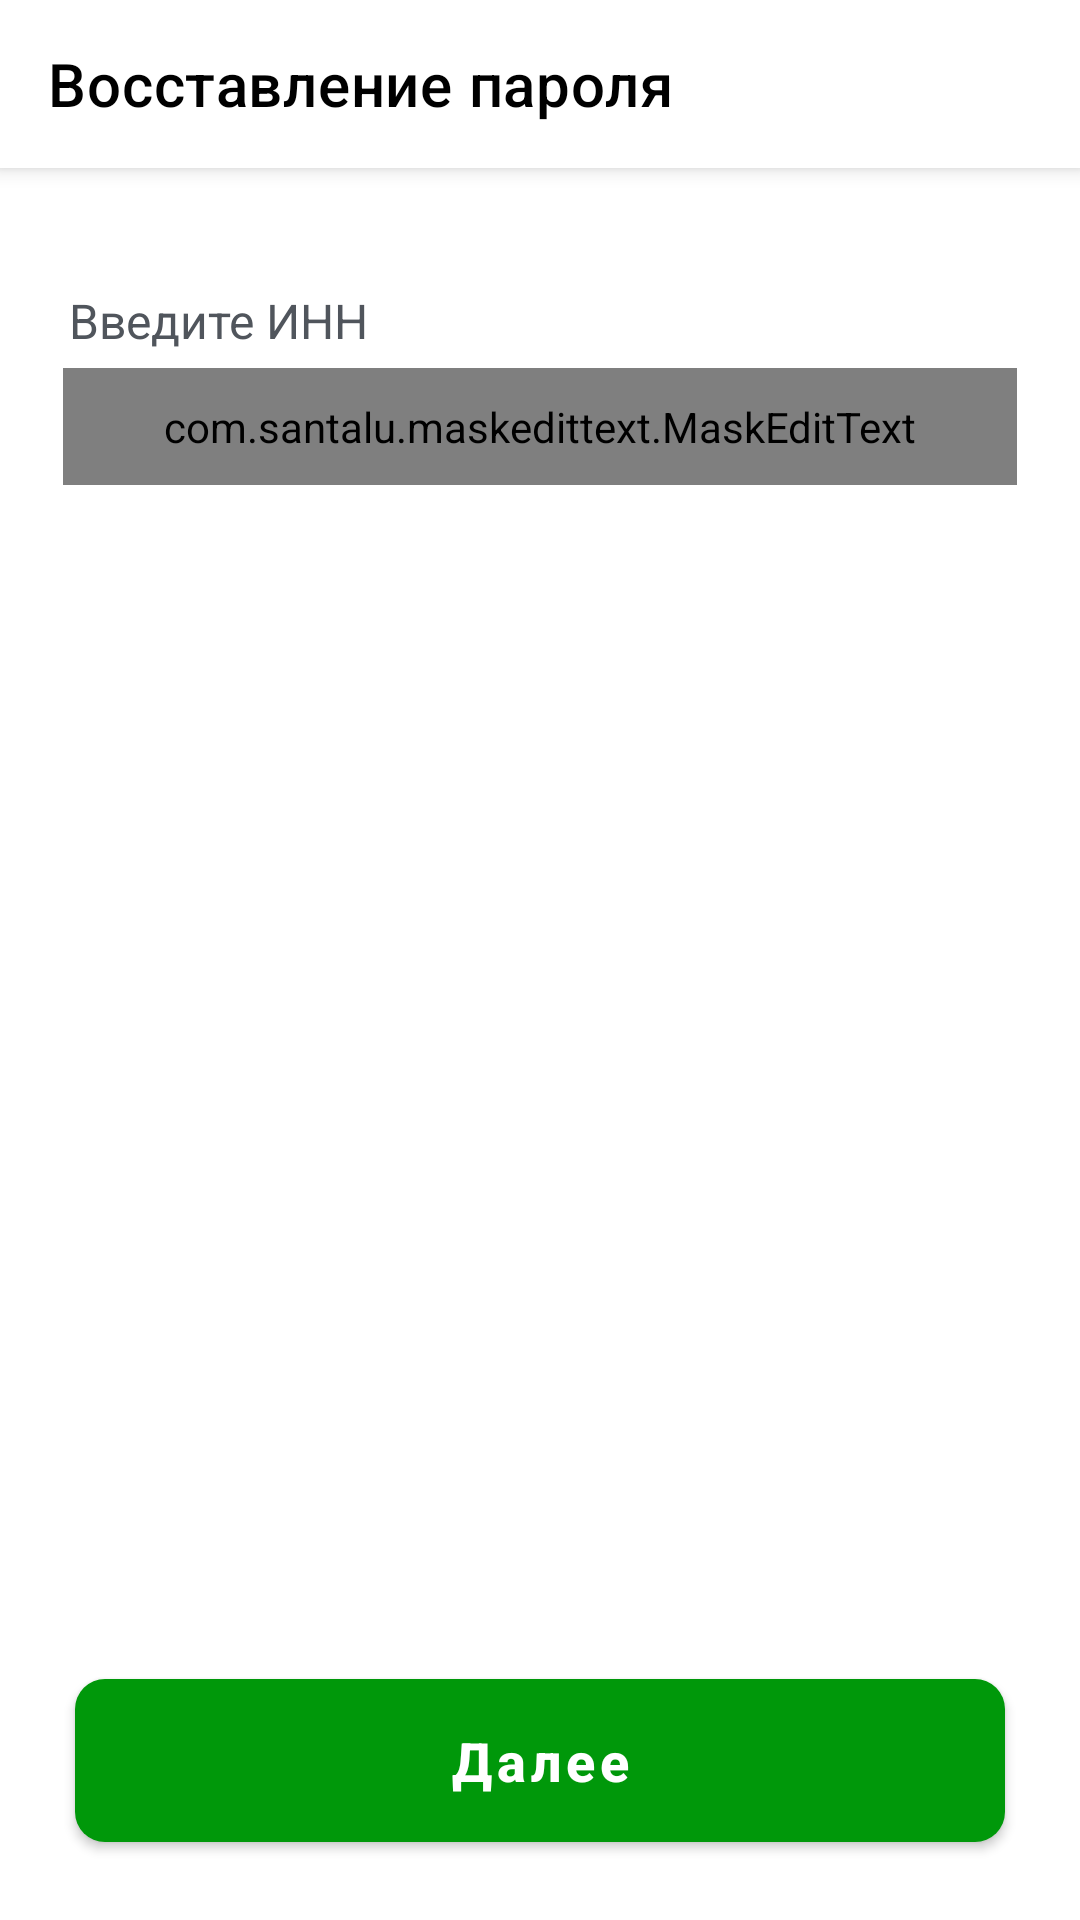

Reconstruct the res/layout file that produces this screen, plus the resources it refers to.
<!-- AndroidManifest.xml: application theme Theme.Lombart -->
<!-- res/layout/fragment_password_recovery.xml -->
<?xml version="1.0" encoding="utf-8"?>
<androidx.coordinatorlayout.widget.CoordinatorLayout xmlns:android="http://schemas.android.com/apk/res/android"
    xmlns:app="http://schemas.android.com/apk/res-auto"
    xmlns:tools="http://schemas.android.com/tools"
    android:layout_width="match_parent"
    android:layout_height="match_parent"
    android:background="@color/white">

    <com.google.android.material.appbar.AppBarLayout
        android:layout_width="match_parent"
        android:layout_height="wrap_content"
        android:background="@color/white">

        <androidx.appcompat.widget.Toolbar
            android:id="@+id/toolbar_recovery"
            android:layout_width="match_parent"
            android:layout_height="wrap_content"
            app:title="Восставление пароля"
            app:titleTextColor="@color/black" />

    </com.google.android.material.appbar.AppBarLayout>

    <androidx.core.widget.NestedScrollView
        android:id="@+id/nsvDelivery"
        android:layout_width="match_parent"
        android:layout_height="match_parent"
        android:fillViewport="true"
        app:layout_behavior="@string/appbar_scrolling_view_behavior">

        <RelativeLayout
            android:layout_width="match_parent"
            android:layout_height="wrap_content">

            <LinearLayout
                android:layout_width="match_parent"
                android:layout_height="wrap_content"
                android:orientation="vertical">

                <TextView
                    android:layout_width="wrap_content"
                    android:layout_height="wrap_content"
                    android:layout_marginStart="@dimen/dimens_23dp"
                    android:layout_marginTop="@dimen/dimens_40dp"
                    android:text="@string/enter_iin"
                    android:textColor="@color/text_color_edit"
                    android:textSize="16sp" />

                <com.santalu.maskedittext.MaskEditText
                    android:id="@+id/et_iin"
                    android:layout_width="match_parent"
                    android:layout_height="wrap_content"
                    android:layout_marginStart="@dimen/dimens_21dp"
                    android:layout_marginTop="@dimen/dimens_5dp"
                    android:layout_marginEnd="@dimen/dimens_21dp"
                    android:background="@drawable/shape_edit_text_gray"
                    android:fontFamily="@font/whitney_book"
                    android:hint="@string/inn_text"
                    android:inputType="number"
                    android:padding="10dp"
                    android:textColor="@color/black"
                    android:textColorHint="@color/black"
                    android:textColorLink="@color/black"
                    android:textSize="16sp"
                    app:met_mask="############"
                    tools:ignore="Autofill,TextFields" />

                <LinearLayout
                    android:id="@+id/ll_phone"
                    android:layout_width="match_parent"
                    android:layout_height="wrap_content"
                    android:visibility="gone"
                    android:orientation="vertical">

                    <TextView
                        android:layout_width="wrap_content"
                        android:layout_height="wrap_content"
                        android:layout_marginStart="@dimen/dimens_23dp"
                        android:layout_marginTop="@dimen/dimens_20dp"
                        android:text="@string/select_number"
                        android:textColor="@color/text_color_edit"
                        android:textSize="16sp" />

                    <Spinner
                        android:id="@+id/spinner_phone"
                        android:layout_width="match_parent"
                        android:layout_height="@dimen/dimens_40dp"
                        android:layout_marginStart="@dimen/dimens_21dp"
                        android:layout_marginTop="@dimen/dimens_5dp"
                        android:layout_marginEnd="@dimen/dimens_21dp"
                        android:background="@drawable/shape_edit_text_gray"
                        android:paddingStart="@dimen/dimens_5dp"
                        android:paddingEnd="@dimen/dimens_5dp"
                        android:visibility="visible" />
                </LinearLayout>


                <LinearLayout
                    android:id="@+id/ll_verification_number"
                    android:layout_width="match_parent"
                    android:layout_height="wrap_content"
                    android:orientation="vertical"
                    android:visibility="gone">

                    <TextView
                        android:layout_width="wrap_content"
                        android:layout_height="wrap_content"
                        android:layout_marginStart="@dimen/dimens_23dp"
                        android:layout_marginTop="@dimen/dimens_12dp"
                        android:text="@string/a_temporary_password"
                        android:textColor="@color/text_color_edit"
                        android:textSize="16sp" />

                    <EditText
                        android:id="@+id/et_temporary_password"
                        android:layout_width="match_parent"
                        android:layout_height="wrap_content"
                        android:layout_marginStart="@dimen/dimens_21dp"
                        android:layout_marginTop="@dimen/dimens_3dp"
                        android:layout_marginEnd="@dimen/dimens_21dp"
                        android:background="@drawable/shape_edit_text_gray"
                        android:fontFamily="@font/whitney_book"
                        android:hint="@string/sms_edit"
                        android:inputType="number"
                        android:lines="1"
                        android:maxLines="1"
                        android:minLines="1"
                        android:padding="10dp"
                        android:textColor="@color/black"
                        android:textColorHint="@color/black"
                        android:textColorLink="@color/black"
                        android:textSize="16sp"
                        tools:ignore="Autofill,TextFields" />

                </LinearLayout>

                <LinearLayout
                    android:id="@+id/ll_password"
                    android:layout_width="match_parent"
                    android:layout_height="wrap_content"
                    android:orientation="vertical"
                    android:visibility="gone">

                    <TextView
                        android:layout_width="wrap_content"
                        android:layout_height="wrap_content"
                        android:layout_marginStart="@dimen/dimens_23dp"
                        android:layout_marginTop="@dimen/dimens_12dp"
                        android:text="@string/new_password"
                        android:textColor="@color/text_color_edit"
                        android:textSize="16sp" />

                    <EditText
                        android:id="@+id/et_password"
                        android:layout_width="match_parent"
                        android:layout_height="wrap_content"
                        android:layout_marginStart="@dimen/dimens_21dp"
                        android:layout_marginTop="@dimen/dimens_3dp"
                        android:layout_marginEnd="@dimen/dimens_21dp"
                        android:background="@drawable/shape_edit_text_gray"
                        android:fontFamily="@font/whitney_book"
                        android:hint="@string/password"
                        android:inputType="textPassword"
                        android:lines="1"
                        android:maxLines="1"
                        android:minLines="1"
                        android:padding="10dp"
                        android:textColor="@color/black"
                        android:textColorHint="@color/black"
                        android:textColorLink="@color/black"
                        android:textSize="16sp"
                        tools:ignore="Autofill,TextFields" />

                    <EditText
                        android:id="@+id/et_password2"
                        android:layout_width="match_parent"
                        android:layout_height="wrap_content"
                        android:layout_marginStart="@dimen/dimens_21dp"
                        android:layout_marginTop="@dimen/dimens_5dp"
                        android:layout_marginEnd="@dimen/dimens_21dp"
                        android:background="@drawable/shape_edit_text_gray"
                        android:fontFamily="@font/whitney_book"
                        android:hint="@string/password_again"
                        android:inputType="textPassword"
                        android:lines="1"
                        android:maxLines="1"
                        android:minLines="1"
                        android:padding="10dp"
                        android:textColor="@color/black"
                        android:textColorHint="@color/black"
                        android:textColorLink="@color/black"
                        android:textSize="16sp"
                        tools:ignore="Autofill,TextFields" />
                </LinearLayout>

            </LinearLayout>

            <com.google.android.material.button.MaterialButton
                android:id="@+id/btn_reestablish"
                android:layout_width="match_parent"
                android:layout_height="wrap_content"
                android:layout_alignParentBottom="true"
                android:layout_marginStart="@dimen/dimens_25dp"
                android:layout_marginEnd="@dimen/dimens_25dp"
                android:layout_marginBottom="@dimen/dimens_20dp"
                android:paddingVertical="@dimen/dimens_15dp"
                android:text="@string/next"
                android:textAllCaps="false"
                android:textColor="@color/white"
                android:textSize="18sp"
                android:textStyle="bold"
                app:cornerRadius="10dp" />

        </RelativeLayout>
    </androidx.core.widget.NestedScrollView>

    <RelativeLayout
        android:id="@+id/loadingView"
        android:layout_width="match_parent"
        android:layout_height="match_parent"
        android:background="#54000000"
        android:visibility="gone">

        <LinearLayout
            android:layout_width="match_parent"
            android:layout_height="match_parent"
            android:gravity="center"
            android:orientation="vertical"
            tools:ignore="UselessParent">

            <ProgressBar
                android:layout_width="wrap_content"
                android:layout_height="wrap_content"
                android:background="@drawable/round_white_foreground" />
        </LinearLayout>

    </RelativeLayout>


</androidx.coordinatorlayout.widget.CoordinatorLayout>
<!-- resources referenced by this layout -->
<resources>
  <color name="black">#FF000000</color>
  <color name="text_color_edit">#50555C</color>
  <color name="white">#FFFFFFFF</color>
  <dimen name="dimens_12dp">12dp</dimen>
  <dimen name="dimens_15dp">15dp</dimen>
  <dimen name="dimens_20dp">20dp</dimen>
  <dimen name="dimens_21dp">21dp</dimen>
  <dimen name="dimens_23dp">23dp</dimen>
  <dimen name="dimens_25dp">25dp</dimen>
  <dimen name="dimens_3dp">3dp</dimen>
  <dimen name="dimens_40dp">40dp</dimen>
  <dimen name="dimens_5dp">5dp</dimen>
  <!-- drawable round_white_foreground (drawable-v24) -->
  <vector xmlns:android="http://schemas.android.com/apk/res/android"
      android:width="108dp"
      android:height="108dp"
      android:viewportWidth="108"
      android:viewportHeight="108"
      android:tint="#FFFFFF">
    <group android:scaleX="5.2983"
        android:scaleY="5.2983"
        android:translateX="-9.5796"
        android:translateY="-9.5796">
      <path
          android:fillColor="@android:color/white"
          android:pathData="M12,12m-10,0a10,10 0,1 1,20 0a10,10 0,1 1,-20 0"/>
    </group>
  </vector>
  <!-- drawable shape_edit_text_gray (drawable) -->
  <?xml version="1.0" encoding="utf-8"?>
  <shape xmlns:android="http://schemas.android.com/apk/res/android">
  
      <solid android:color="@color/gray_shape"/>
  
      <corners android:radius="10dp"/>
  
  
  </shape>
  <string name="a_temporary_password">Временный пароль</string>
  <string name="enter_iin">Введите ИНН</string>
  <string name="inn_text">ИИН</string>
  <string name="new_password">Придумать новый пароль</string>
  <string name="next">Далее</string>
  <string name="password">Пароль</string>
  <string name="password_again">Повторить пароль</string>
  <string name="select_number">Выберите номер телефона</string>
  <string name="sms_edit">Введите смс код</string>
  <style name="Theme.Lombart" parent="Theme.MaterialComponents.Light.NoActionBar">
          
          <item name="colorPrimary">@color/purple_500</item>
          <item name="colorPrimaryVariant">@color/purple_700</item>
          <item name="colorOnPrimary">@color/white</item>
          
          <item name="colorSecondary">@color/teal_200</item>
          <item name="colorSecondaryVariant">@color/teal_700</item>
          <item name="colorOnSecondary">@color/black</item>
          
          <item name="android:statusBarColor" tools:targetApi="l">?attr/colorPrimaryVariant</item>
          
          <item name="android:forceDarkAllowed" tools:ignore="NewApi">false</item>
      </style>
  <color name="gray_shape">#F7F7F7</color>
  <color name="purple_500">#00980A</color>
  <color name="purple_700">#00980A</color>
  <color name="teal_200">#00980A</color>
  <color name="teal_700">#00980A</color>
</resources>
